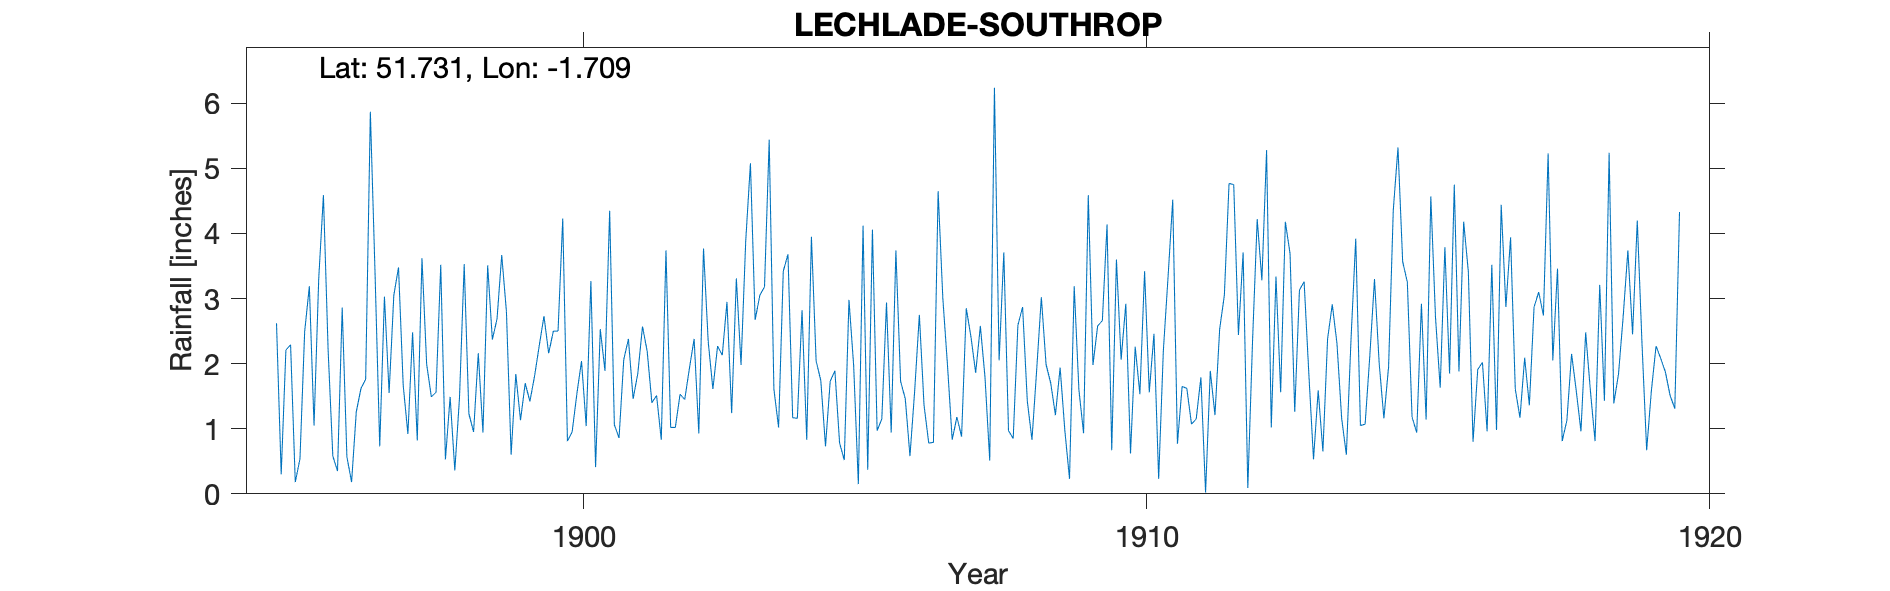

The file beside this chart, header and first rows:
LECHLADE-SOUTHROP, , , , , , , , , , , , , , , , , , , , , , , 
Grid ref, SP202036, Long, -1.709, Lat, 51.73, Elevation, 284, ft, , , , , , , , , , , , , , , 
Station no, RR4075, , , , , , , , , , , , , , , , , , , , , , 
, 1890, 1891, 1892, 1893, 1894, 1895, 1896, 1897, 1898, 1899, 1900, 1901, 1902, 1903, 1904, 1905, 1906, 1907, 1908, 1909, 1910, 1911, 1912
January, , , , , , 2.62, 0.58, 1.55, 0.53, 3.67, 2.5, 1.06, 1.02, 2.95, 3.42, 0.78, 3.74, 0.83, 0.97, 0.98, 2.06, 0.77, 4.75
February, , , , , , 0.3, 0.35, 3.05, 1.49, 2.8, 4.23, 0.86, 1.02, 1.24, 3.68, 0.52, 1.73, 1.18, 0.85, 0.23, 2.92, 1.65, 2.44
March, , , , , , 2.21, 2.86, 3.48, 0.36, 0.6, 0.81, 2.06, 1.53, 3.31, 1.17, 2.98, 1.46, 0.88, 2.59, 3.19, 0.62, 1.62, 3.71
April, , , , , , 2.29, 0.57, 1.67, 1.48, 1.84, 0.95, 2.38, 1.45, 1.98, 1.16, 1.97, 0.58, 2.85, 2.87, 1.6, 2.26, 1.07, 0.09
May, , , , , , 0.18, 0.18, 0.92, 3.53, 1.13, 1.53, 1.46, 1.93, 3.89, 2.82, 0.15, 1.58, 2.41, 1.43, 0.93, 1.53, 1.15, 2.33
June, , , , , , 0.54, 1.26, 2.48, 1.23, 1.7, 2.04, 1.85, 2.38, 5.08, 0.83, 4.12, 2.75, 1.86, 0.83, 4.59, 3.42, 1.79, 4.22
July, , , , , , 2.49, 1.62, 0.82, 0.95, 1.42, 1.04, 2.57, 0.93, 2.67, 3.95, 0.37, 1.36, 2.58, 1.9, 1.98, 1.56, 0.02, 3.28
August, , , , , , 3.19, 1.76, 3.62, 2.16, 1.81, 3.27, 2.19, 3.77, 3.05, 2.04, 4.06, 0.78, 1.78, 3.02, 2.58, 2.46, 1.89, 5.28
September, , , , , , 1.05, 5.87, 1.99, 0.94, 2.28, 0.41, 1.4, 2.34, 3.18, 1.74, 0.97, 0.79, 0.51, 1.99, 2.66, 0.23, 1.21, 1.02
October, , , , , , 3.31, 3.39, 1.49, 3.51, 2.73, 2.53, 1.51, 1.61, 5.44, 0.73, 1.15, 4.65, 6.24, 1.7, 4.14, 2.2, 2.53, 3.34
November, , , , , , 4.59, 0.73, 1.56, 2.37, 2.16, 1.89, 0.83, 2.27, 1.61, 1.73, 2.94, 3.01, 2.05, 1.21, 0.67, 3.33, 3.05, 1.56
December, , , , , , 2.21, 3.03, 3.52, 2.69, 2.5, 4.35, 3.74, 2.13, 1.02, 1.89, 0.94, 1.97, 3.71, 1.94, 3.6, 4.52, 4.77, 4.18
Total, , , , , , 24.98, 22.2, 26.15, 21.24, 24.64, 25.55, 21.91, 22.38, 35.42, 25.16, 20.95, 24.4, 26.88, 21.3, 27.15, 27.11, 21.52, 36.2
Elev from map, , , , , , , , , , , , , , , , , , , , , , , 
